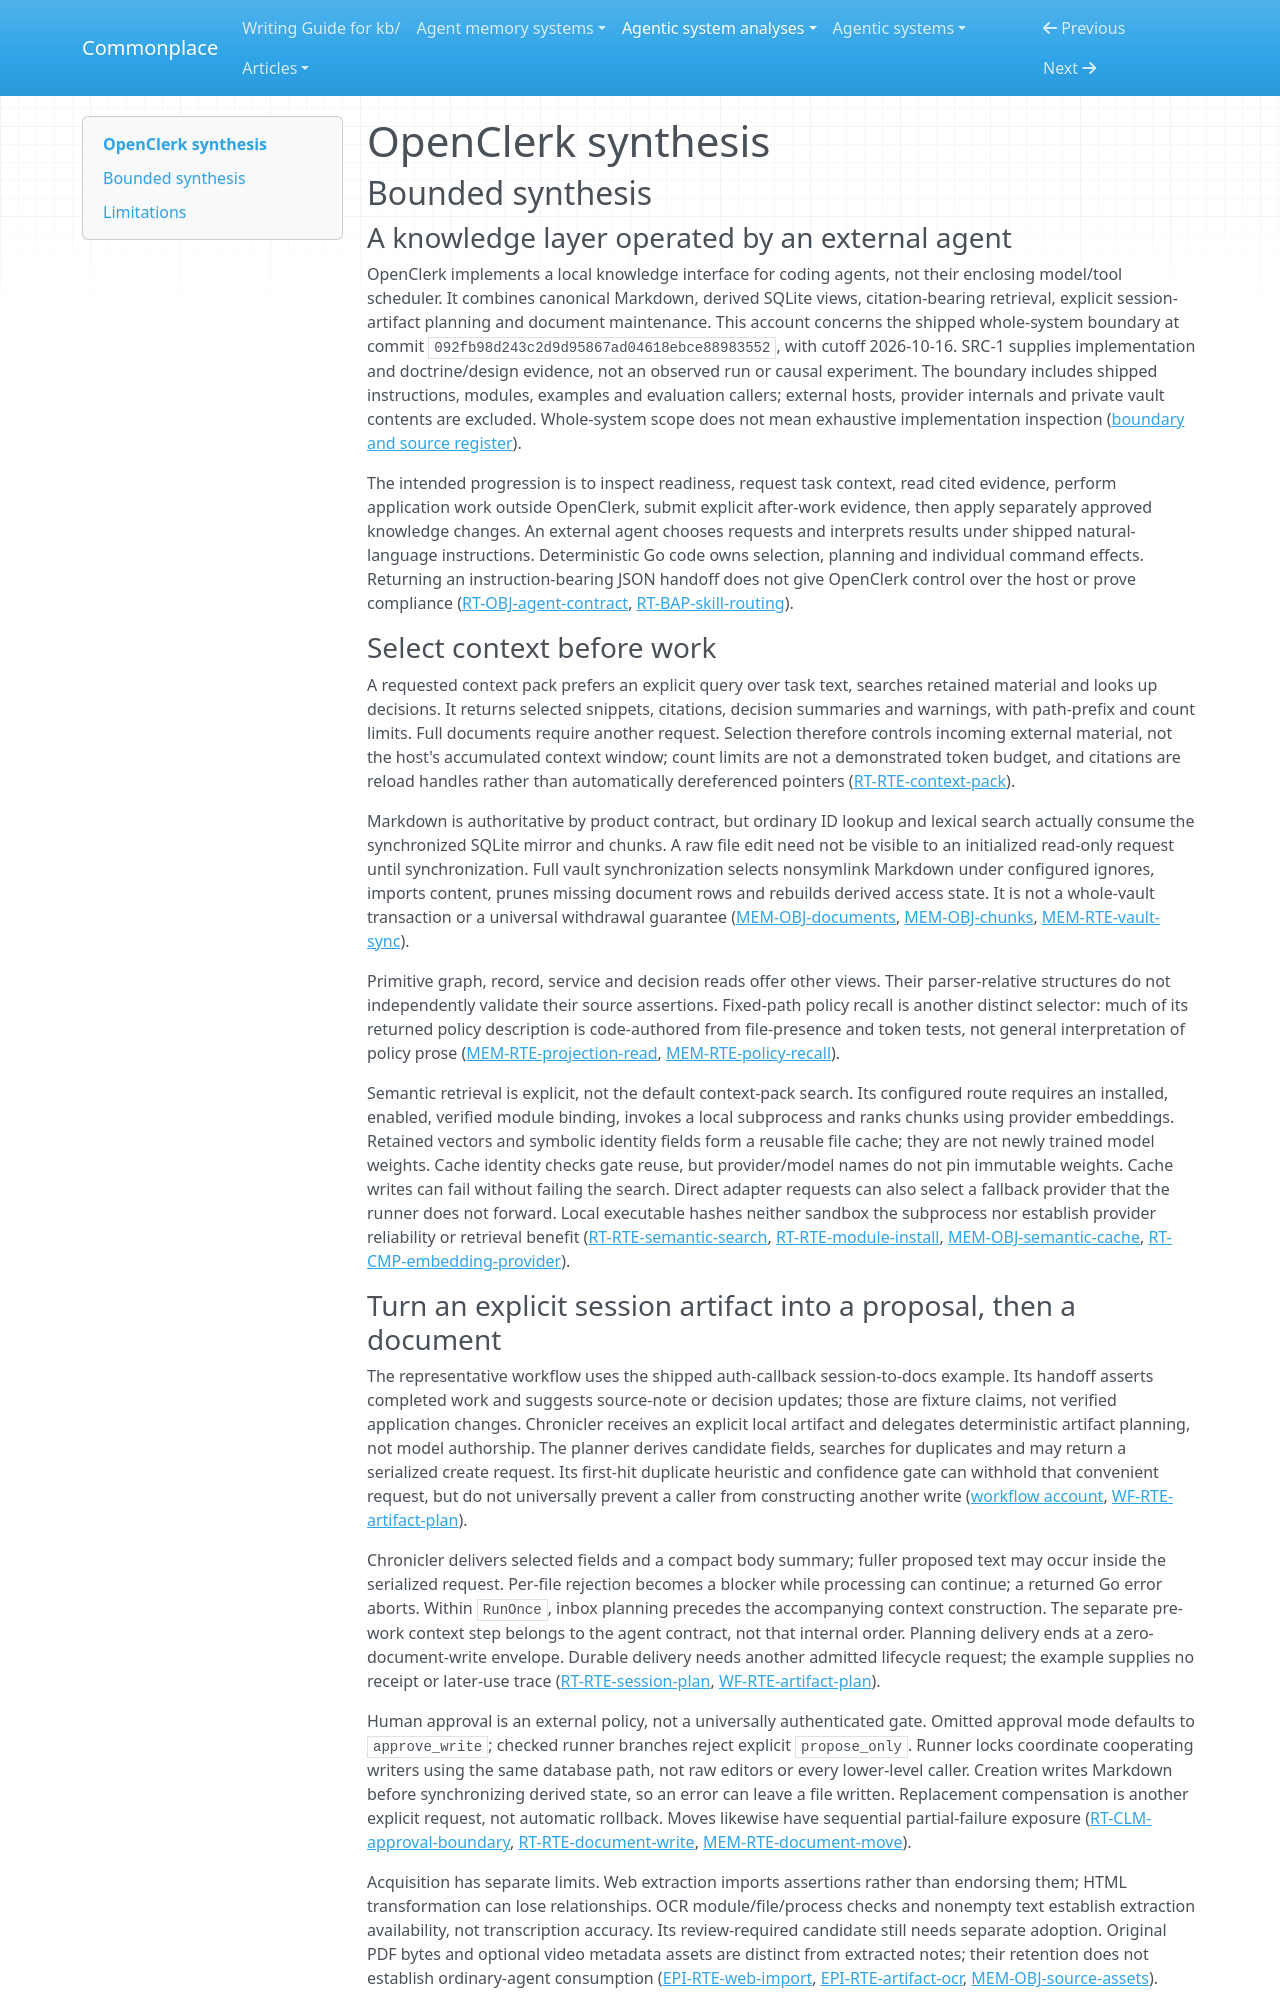

repository: zby/commonplace · page: agentic-system-analyses/retained/yazanabuashour--openclerk/synthesis/index.html · generator: mkdocs

---
type: agentic-system-analyses/types/agentic-system-synthesis.md
description: "OpenClerk supplies cited task context and explicit knowledge maintenance over Markdown and SQLite; source-sensitive repair is implemented, but approval and later benefit remain unobserved."
run-id: AAS-2026-10-16-openclerk-ec0e00c2bb0a-01
reviewed-boundary: "092fb98d243c2d9d95867ad04618ebce88983552"
---

# OpenClerk synthesis

## Bounded synthesis

### A knowledge layer operated by an external agent

OpenClerk implements a local knowledge interface for coding agents, not their enclosing model/tool scheduler. It combines canonical Markdown, derived SQLite views, citation-bearing retrieval, explicit session-artifact planning and document maintenance. This account concerns the shipped whole-system boundary at commit `092fb98d243c2d9d95867ad04618ebce88983552`, with cutoff 2026-10-16. SRC-1 supplies implementation and doctrine/design evidence, not an observed run or causal experiment. The boundary includes shipped instructions, modules, examples and evaluation callers; external hosts, provider internals and private vault contents are excluded. Whole-system scope does not mean exhaustive implementation inspection ([boundary and source register](boundary.md#source-register)).

The intended progression is to inspect readiness, request task context, read cited evidence, perform application work outside OpenClerk, submit explicit after-work evidence, then apply separately approved knowledge changes. An external agent chooses requests and interprets results under shipped natural-language instructions. Deterministic Go code owns selection, planning and individual command effects. Returning an instruction-bearing JSON handoff does not give OpenClerk control over the host or prove compliance ([RT-OBJ-agent-contract](runtime.md#rt-obj-agent-contract), [RT-BAP-skill-routing](runtime.md#rt-bap-skill-routing)).

### Select context before work

A requested context pack prefers an explicit query over task text, searches retained material and looks up decisions. It returns selected snippets, citations, decision summaries and warnings, with path-prefix and count limits. Full documents require another request. Selection therefore controls incoming external material, not the host's accumulated context window; count limits are not a demonstrated token budget, and citations are reload handles rather than automatically dereferenced pointers ([RT-RTE-context-pack](runtime.md#rt-rte-context-pack)).

Markdown is authoritative by product contract, but ordinary ID lookup and lexical search actually consume the synchronized SQLite mirror and chunks. A raw file edit need not be visible to an initialized read-only request until synchronization. Full vault synchronization selects nonsymlink Markdown under configured ignores, imports content, prunes missing document rows and rebuilds derived access state. It is not a whole-vault transaction or a universal withdrawal guarantee ([MEM-OBJ-documents](memory.md#mem-obj-documents), [MEM-OBJ-chunks](memory.md#mem-obj-chunks), [MEM-RTE-vault-sync](memory.md#mem-rte-vault-sync)).

Primitive graph, record, service and decision reads offer other views. Their parser-relative structures do not independently validate their source assertions. Fixed-path policy recall is another distinct selector: much of its returned policy description is code-authored from file-presence and token tests, not general interpretation of policy prose ([MEM-RTE-projection-read](memory.md#mem-rte-projection-read), [MEM-RTE-policy-recall](memory.md#mem-rte-policy-recall)).

Semantic retrieval is explicit, not the default context-pack search. Its configured route requires an installed, enabled, verified module binding, invokes a local subprocess and ranks chunks using provider embeddings. Retained vectors and symbolic identity fields form a reusable file cache; they are not newly trained model weights. Cache identity checks gate reuse, but provider/model names do not pin immutable weights. Cache writes can fail without failing the search. Direct adapter requests can also select a fallback provider that the runner does not forward. Local executable hashes neither sandbox the subprocess nor establish provider reliability or retrieval benefit ([RT-RTE-semantic-search](runtime.md#rt-rte-semantic-search), [RT-RTE-module-install](runtime.md#rt-rte-module-install), [MEM-OBJ-semantic-cache](memory.md#mem-obj-semantic-cache), [RT-CMP-embedding-provider](runtime.md#rt-cmp-embedding-provider)).
